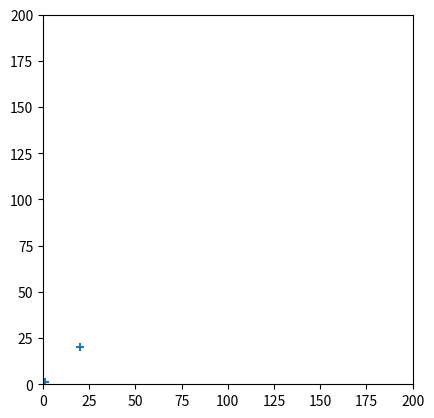
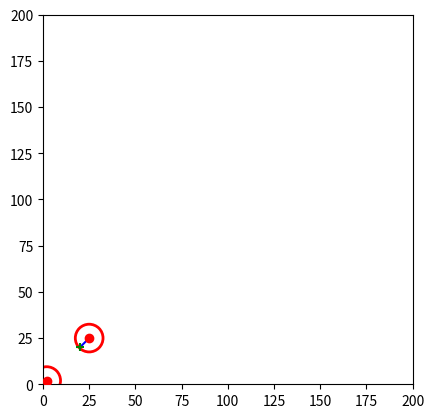
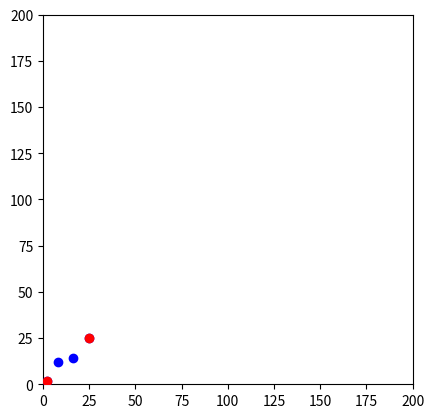
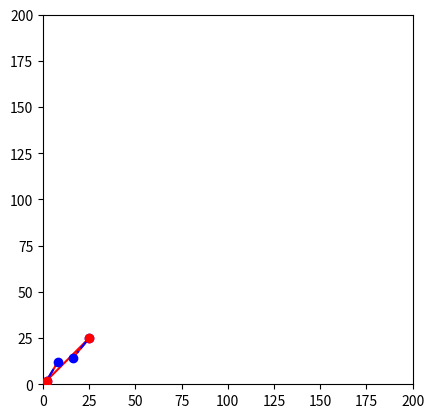

Python code for these plots, in order:
import json
import sys
from matplotlib import pyplot as plt
import os

def visualizeGroundFSO(output, FSOs, xmin=0, xmax=200, ymin=0, ymax=200):
    plt.scatter([fso.x for fso in FSOs],
        [fso.y for fso in FSOs],
        marker='+')
    axes = plt.gca()
    axes.set_aspect('equal', 'box')
    axes.set_xlim([xmin, xmax])
    axes.set_ylim([ymin, ymax])
    plt.savefig(output, dpi=300)
    plt.clf()

def visualizeClusters(output, clusters, FSOs, HAPs, R, xmin=0, xmax=200, ymin=0, ymax=200):
    dtFSOs = dict()
    dtHAPs = dict()
    for hap in HAPs:
        dtHAPs[hap.index] = hap
    for fso in FSOs:
        dtFSOs[fso.index] = fso
    plt.scatter([fso.x for fso in FSOs],
        [fso.y for fso in FSOs],
        marker='+', zorder=10, c='g')
    for cluster in clusters:
        xhap, yhap = cluster[0].x, cluster[0].y
        plt.scatter([xhap], [yhap], marker='o', zorder=20, c='r')
        plt.gcf().gca().add_artist(
            plt.Circle((xhap, yhap),
                R,
                edgecolor = 'r',
                linewidth = 2,
                fill = False))
        for fso in cluster[1]:
            plt.plot([xhap, fso.x], [yhap, fso.y], zorder=0, c='b')
    axes = plt.gca()
    axes.set_aspect('equal', 'box')
    axes.set_xlim([xmin, xmax])
    axes.set_ylim([ymin, ymax])
    plt.savefig(output, dpi=300)
    plt.clf()

def visualizeHAP(output, HAPs, clusters, xmin=0, xmax=200, ymin=0, ymax=200):
    for cluster in clusters:
        xhap, yhap = cluster[0].x, cluster[0].y
        plt.scatter([xhap], [yhap], marker='o', zorder=20, c='r')
    for hap in HAPs:
        plt.scatter([hap.x], [hap.y], marker='o', zorder=10, c='b')
    axes = plt.gca()
    axes.set_aspect('equal', 'box')
    axes.set_xlim([xmin, xmax])
    axes.set_ylim([ymin, ymax])
    plt.savefig(output, dpi=300)
    plt.clf()

def visualizeHAPTopology(output, HAPs, clusters, matching, usedLinks, xmin=0, xmax=200, ymin=0, ymax=200):
    dtHAPs = dict()
    for hap in HAPs:
        dtHAPs[hap.index] = hap
    for cluster in clusters:
        xhap, yhap = cluster[0].x, cluster[0].y
        plt.scatter([xhap], [yhap], marker='o', zorder=20, c='r')
    for hap in HAPs:
        plt.scatter([hap.x], [hap.y], marker='o', zorder=10, c='b')
    for h in matching:
        h1 = dtHAPs[h]
        h2 = dtHAPs[matching[h]]
        plt.plot([h1.x, h2.x], [h1.y, h2.y], linestyle='-.', c='b', zorder=5)
    for l in usedLinks:
        h1 = dtHAPs[l[0]]
        h2 = dtHAPs[l[1]]
        plt.plot([h1.x, h2.x], [h1.y, h2.y], c='r', zorder=0)
    axes = plt.gca()
    axes.set_aspect('equal', 'box')
    axes.set_xlim([xmin, xmax])
    axes.set_ylim([ymin, ymax])
    plt.savefig(output, dpi=300)
    plt.clf()

if __name__ == '__main__':  
    from collections import namedtuple
    HAP = namedtuple('HAP', ['index', 'x', 'y', 'z'])
    FSO = namedtuple('FSO', ['index', 'x', 'y', 'z'])
    FSOs = [FSO(0, 1, 1, 0), FSO(1, 20, 20, 0)]
    HAPs = [HAP(0, 2, 2, 20), HAP(1, 25, 25, 20), HAP(2, 8, 12, 20), HAP(3, 16, 14, 20)]
    clusters = [(HAPs[0], [FSOs[0]]), (HAPs[1], [FSOs[1]])]
    matching = {0: 2, 1: 3}
    usedLinks = [(0, 2), (1, 3), (0, 1)]
    R = 7.5
    visualizeGroundFSO('00.png', FSOs)
    visualizeClusters('01.png', clusters, FSOs, HAPs, R)
    visualizeHAP('02.png', HAPs, clusters)
    visualizeHAPTopology('03.png', HAPs, clusters, matching, usedLinks)
